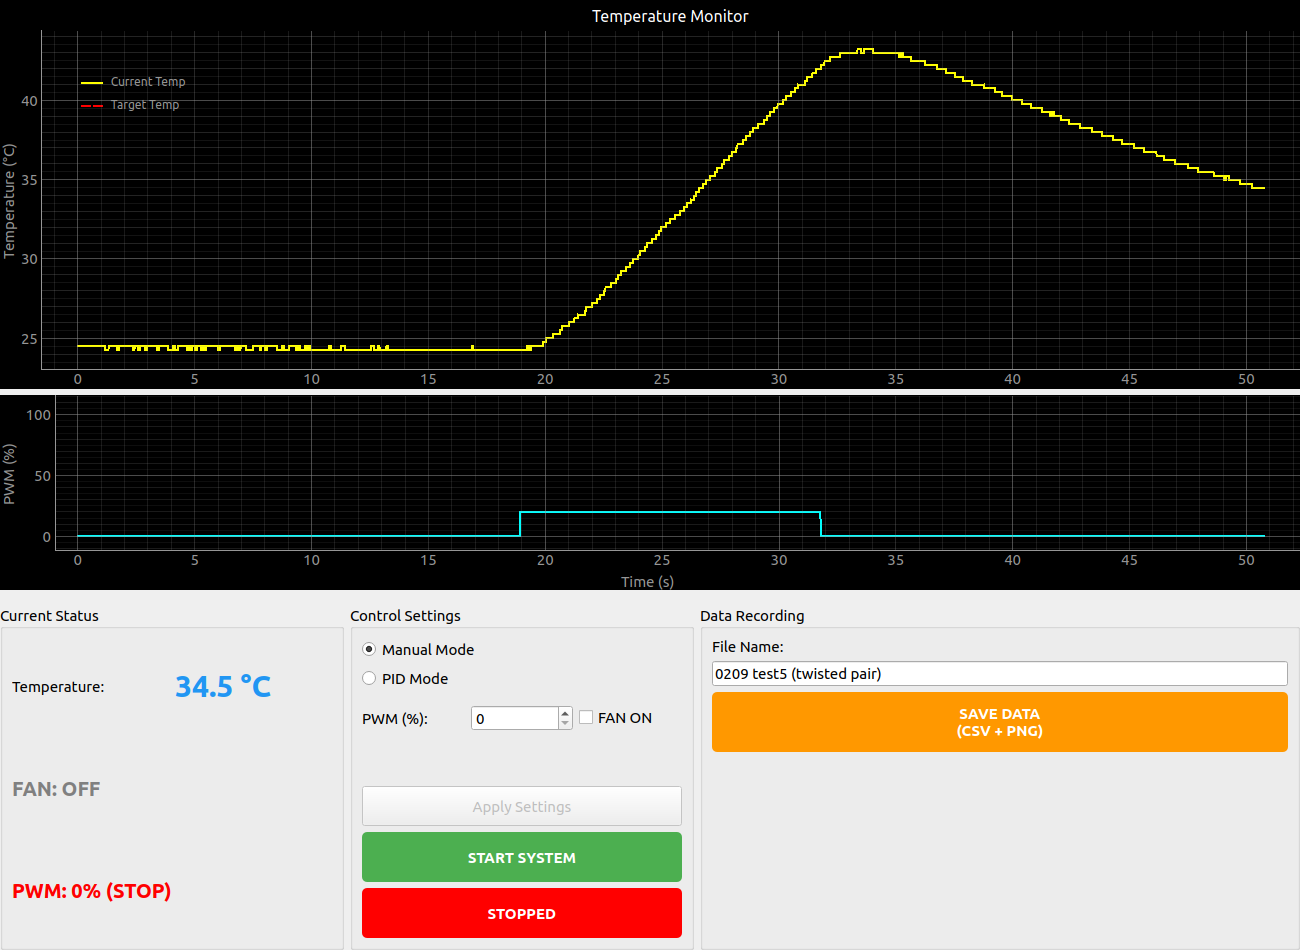

The data file committed next to this chart (first rows):
Time(sec), Temperature(C), PWM(%)
0.001, 24.50, 0
0.005, 24.50, 0
0.009, 24.50, 0
0.013, 24.50, 0
0.017, 24.50, 0
0.021, 24.50, 0
0.025, 24.50, 0
0.029, 24.50, 0
0.033, 24.50, 0
0.037, 24.50, 0
0.045, 24.50, 0
0.045, 24.50, 0
0.052, 24.50, 0
0.055, 24.50, 0
0.060, 24.50, 0
0.067, 24.50, 0
0.082, 24.50, 0
0.084, 24.50, 0
0.090, 24.50, 0
0.090, 24.50, 0
0.090, 24.50, 0
0.090, 24.50, 0
0.090, 24.50, 0
0.093, 24.50, 0
0.102, 24.50, 0
0.102, 24.50, 0
0.107, 24.50, 0
0.109, 24.50, 0
0.114, 24.50, 0
0.119, 24.50, 0
0.121, 24.50, 0
0.125, 24.50, 0
0.130, 24.50, 0
0.133, 24.50, 0
0.140, 24.50, 0
0.141, 24.50, 0
0.145, 24.50, 0
0.149, 24.50, 0
0.153, 24.50, 0
0.158, 24.50, 0
0.161, 24.50, 0
0.165, 24.50, 0
0.169, 24.50, 0
0.173, 24.50, 0
0.177, 24.50, 0
0.181, 24.50, 0
0.185, 24.50, 0
0.189, 24.50, 0
0.193, 24.50, 0
0.197, 24.50, 0
0.201, 24.50, 0
0.205, 24.50, 0
0.210, 24.50, 0
0.217, 24.50, 0
0.220, 24.50, 0
0.231, 24.50, 0
0.235, 24.50, 0
0.235, 24.50, 0
0.235, 24.50, 0
0.237, 24.50, 0
... 12,499 more rows
